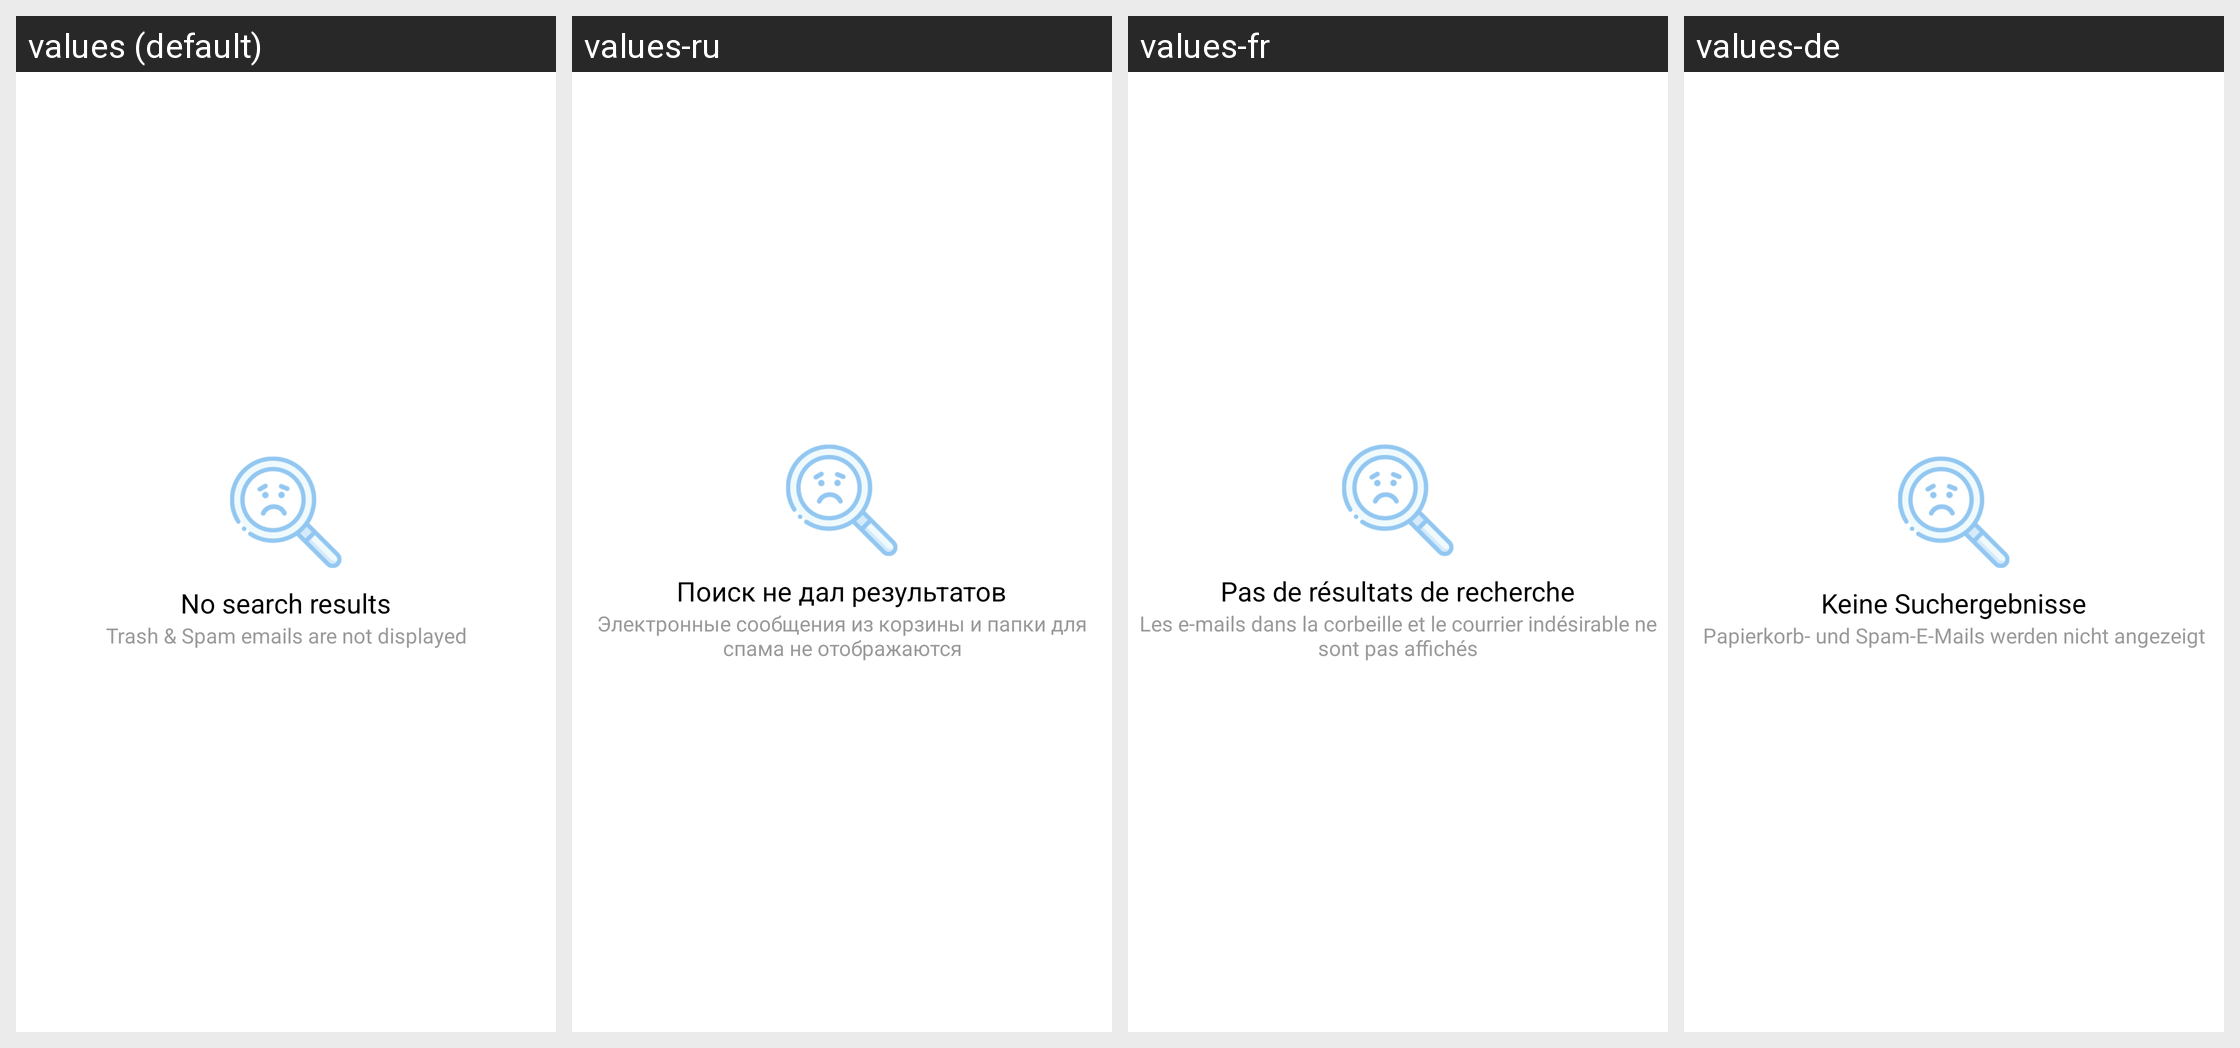

For this localized Android screen grid, give each drawn string resource with its value in every locale shown.
Android screen res/layout/layout_no_search_results.xml rendered under 4 locales, left to right: values (default), values-ru, values-fr, values-de. Device: Nexus 5 (rendered at 1080×1920; each locale shown at half size, 540×960, under a caption strip naming it); theme AppTheme.
Other locales in the repository, not shown: values-es.
Strings drawn on this screen, with the default value and each locale's value (text and hints the layout hard-codes, and strings that could not be matched under every locale, appear in the picture but are not listed):

no_search_results
  values: No search results
  values-ru: Поиск не дал результатов
  values-fr: Pas de résultats de recherche
  values-de: Keine Suchergebnisse

no_search_subtitle
  values: Trash & Spam emails are not displayed
  values-ru: Электронные сообщения из корзины и папки для спама не отображаются
  values-fr: Les e-mails dans la corbeille et le courrier indésirable ne sont pas affichés
  values-de: Papierkorb- und Spam-E-Mails werden nicht angezeigt
